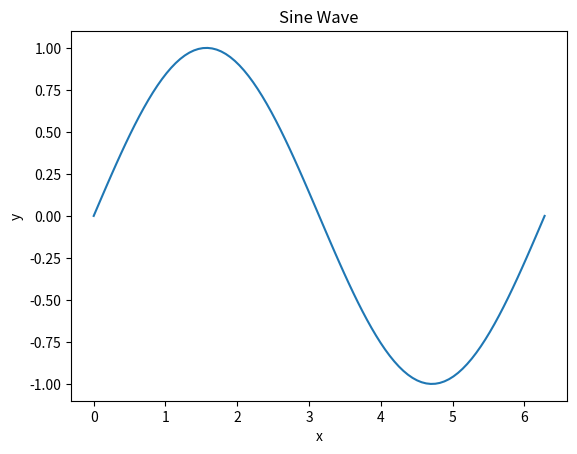

This chart was generated by the following Python code:
import numpy as np
import matplotlib.pyplot as plt

# Generate x values from 0 to 2*pi
x = np.linspace(0, 2*np.pi, 100)

# Calculate y values as sine of x
y = np.sin(x)

# Plot the graph
plt.plot(x, y)
plt.xlabel('x')
plt.ylabel('y')
plt.title('Sine Wave')
plt.show()
